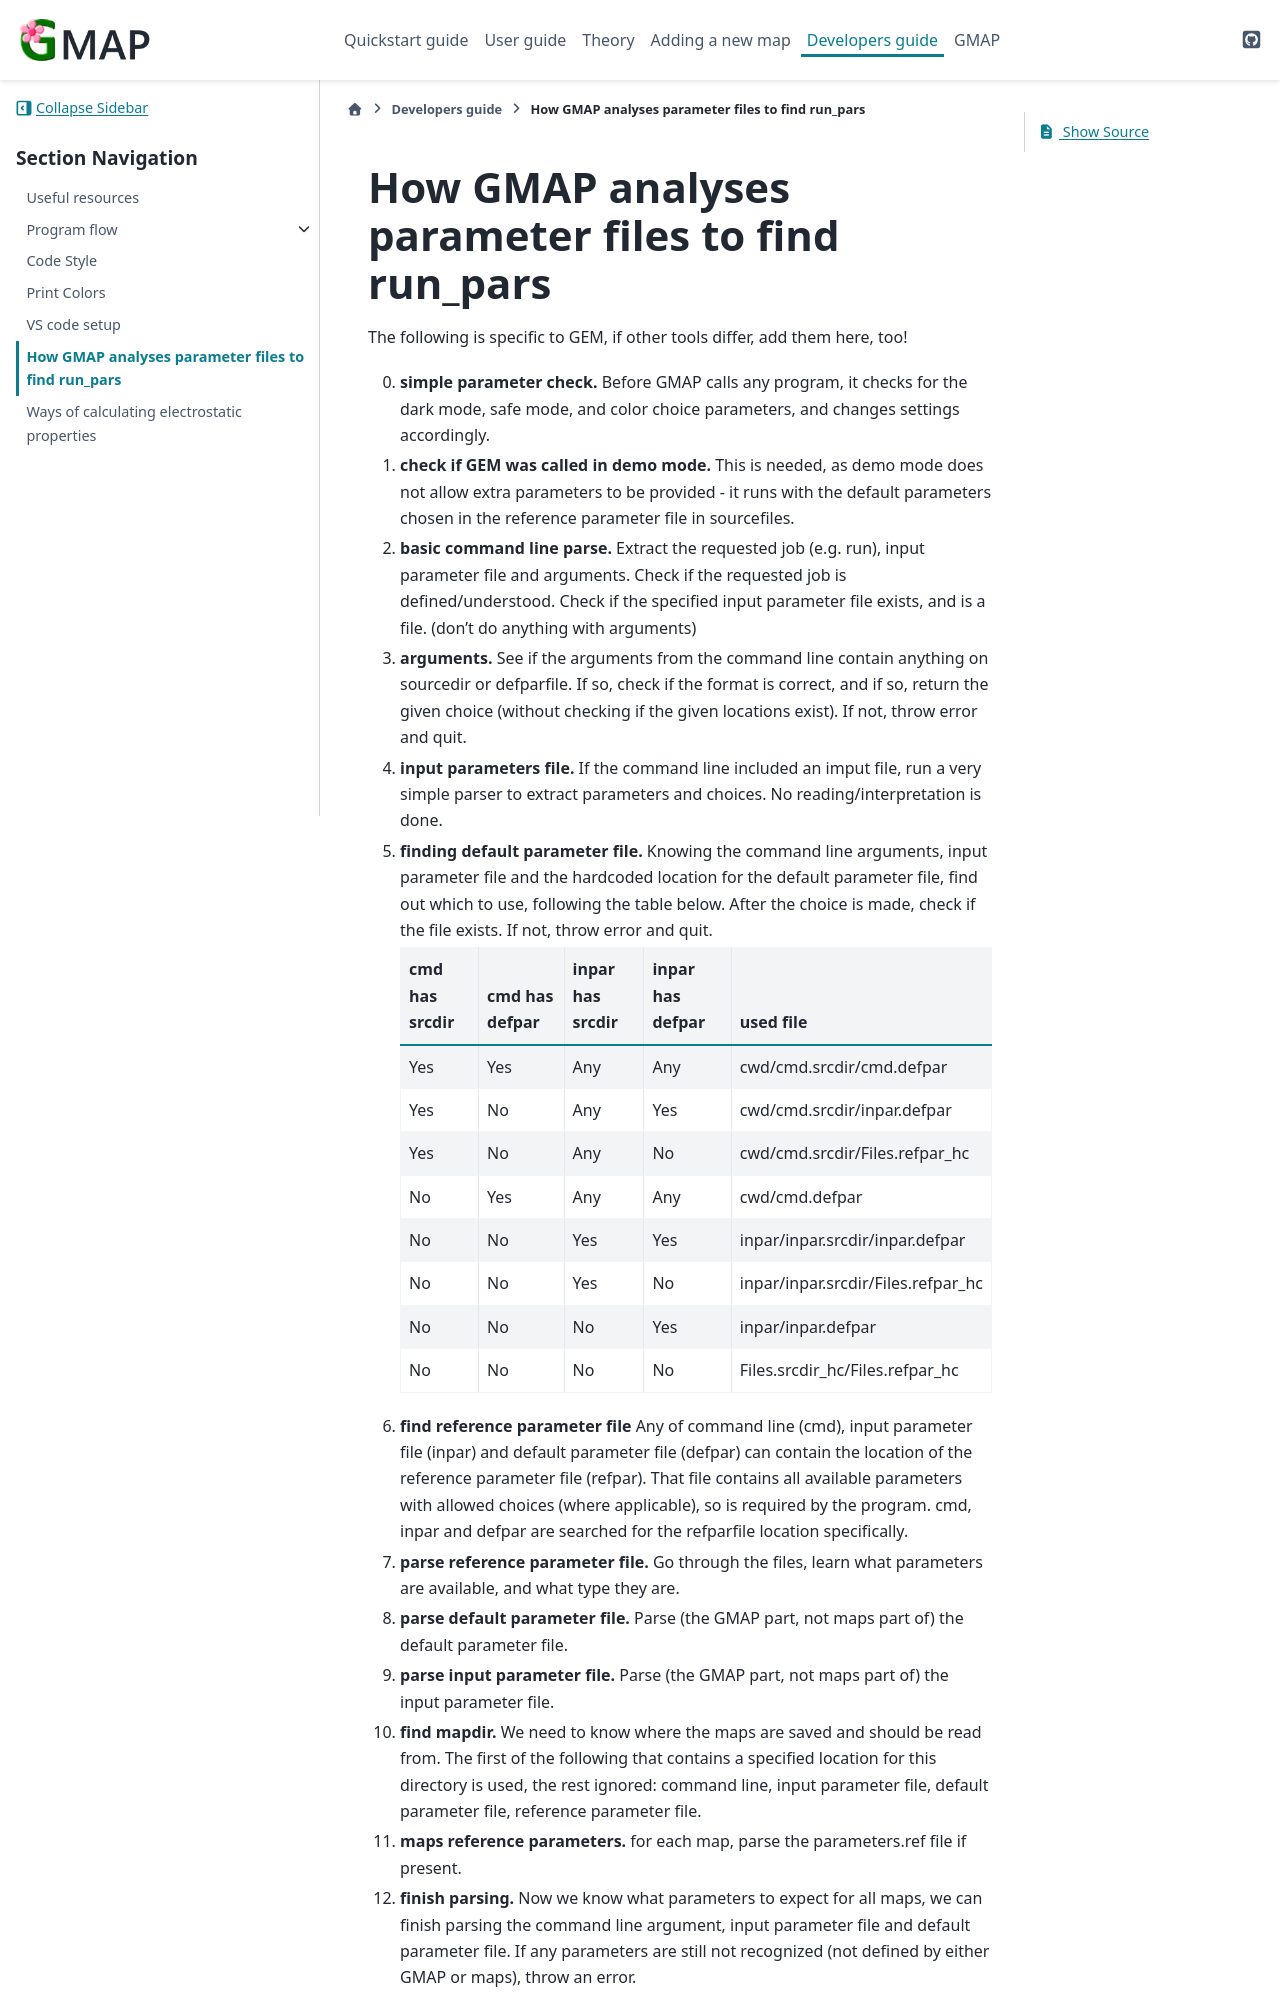

repository: Kimvana/GMAP · page: Developer_guide/GMAP_and_parameters.html · generator: sphinx


################################################################
How GMAP analyses parameter files to find run_pars
################################################################

The following is specific to GEM, if other tools differ, add them here, too!

0. **simple parameter check.** Before GMAP calls any program, it checks for the dark mode, safe mode, and color choice parameters, and changes settings accordingly.
1. **check if GEM was called in demo mode.** This is needed, as demo mode does not allow extra parameters to be provided - it runs with the default parameters chosen in the reference parameter file in sourcefiles.
2. **basic command line parse.** Extract the requested job (e.g. run), input parameter file and arguments. Check if the requested job is defined/understood. Check if the specified input parameter file exists, and is a file. (don't do anything with arguments)
#. **arguments.** See if the arguments from the command line contain anything on sourcedir or defparfile. If so, check if the format is correct, and if so, return the given choice (without checking if the given locations exist). If not, throw error and quit.
#. **input parameters file.** If the command line included an imput file, run a very simple parser to extract parameters and choices. No reading/interpretation is done.
#. **finding default parameter file.** Knowing the command line arguments, input parameter file and the hardcoded location for the default parameter file, find out which to use, following the table below. After the choice is made, check if the file exists. If not, throw error and quit.

   ==============   ==============   ================   ================   ================================================
   cmd has srcdir   cmd has defpar   inpar has srcdir   inpar has defpar   used file
   ==============   ==============   ================   ================   ================================================
   Yes              Yes              Any                Any                cwd/cmd.srcdir/cmd.defpar
   Yes              No               Any                Yes                cwd/cmd.srcdir/inpar.defpar
   Yes              No               Any                No                 cwd/cmd.srcdir/Files.refpar_hc
   No               Yes              Any                Any                cwd/cmd.defpar
   No               No               Yes                Yes                inpar/inpar.srcdir/inpar.defpar
   No               No               Yes                No                 inpar/inpar.srcdir/Files.refpar_hc
   No               No               No                 Yes                inpar/inpar.defpar
   No               No               No                 No                 Files.srcdir_hc/Files.refpar_hc
   ==============   ==============   ================   ================   ================================================
